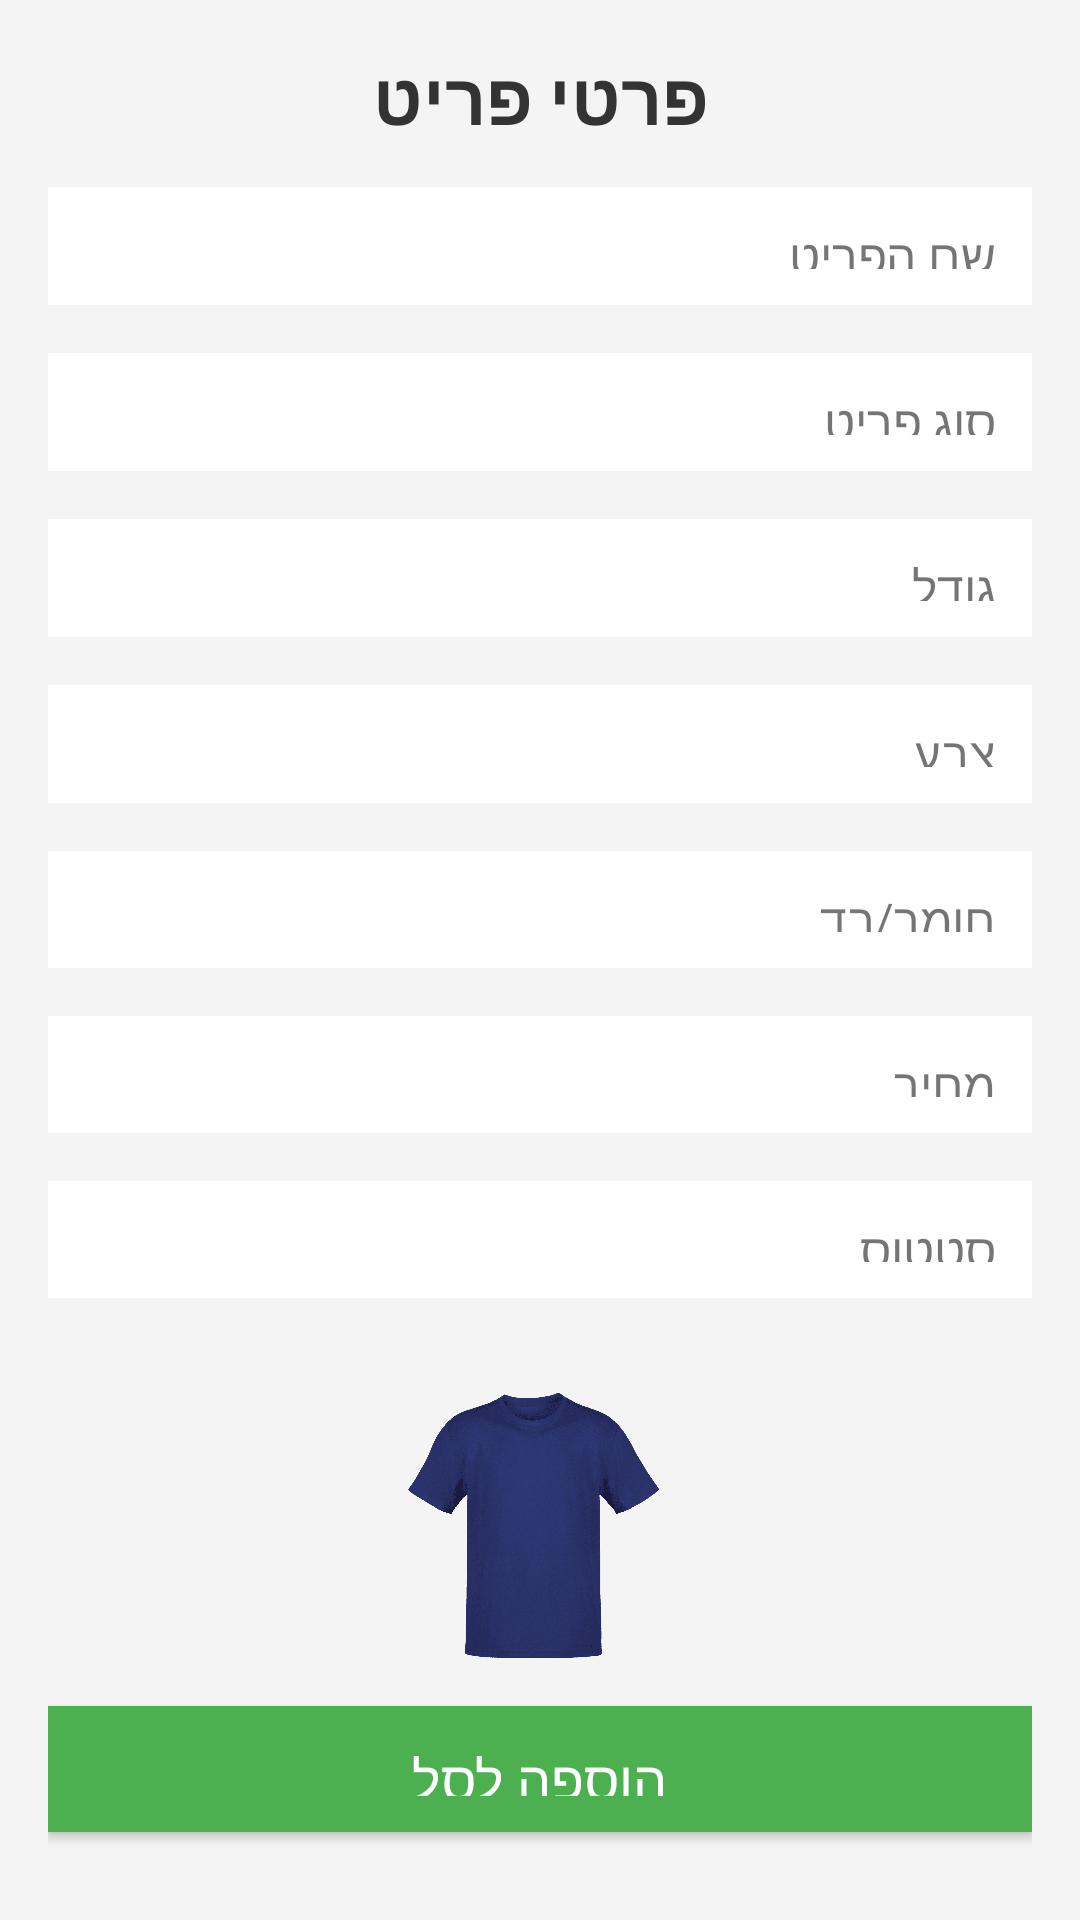

Write the Android layout XML for this screen, with the resource values it uses.
<!-- AndroidManifest.xml: application theme Theme.Lirans2341Project -->
<!-- res/layout/activity_itemxml.xml -->
<?xml version="1.0" encoding="utf-8"?>
<LinearLayout xmlns:android="http://schemas.android.com/apk/res/android"
    xmlns:tools="http://schemas.android.com/tools"
    android:layout_width="match_parent"
    android:layout_height="match_parent"
    android:orientation="vertical"
    android:padding="16dp"
    android:weightSum="10"
    android:background="#f4f4f4"
    tools:context=".screen.ItemxmlActivity">

    
    <TextView
        android:id="@+id/textView"
        android:layout_width="match_parent"
        android:layout_height="wrap_content"
        android:gravity="center"
        android:text="פרטי פריט"
        android:textSize="24sp"
        android:textStyle="bold"
        android:textColor="#333"
        android:layout_marginBottom="20dp"
        android:layout_weight="1" />

    

    
    <TextView
        android:id="@+id/tvItemName"
        android:layout_width="match_parent"
        android:layout_height="wrap_content"
        android:layout_marginBottom="16dp"
        android:layout_weight="1"
        android:background="#FFFFFF"
        android:padding="12dp"
        android:text="שם הפריט"
        android:textSize="16sp" />

    <TextView
        android:id="@+id/tvItemType"
        android:layout_width="match_parent"
        android:layout_height="wrap_content"
        android:text="סוג פריט"
        android:textSize="16sp"
        android:layout_marginBottom="16dp"
        android:padding="12dp"
        android:background="#FFFFFF"
        android:layout_weight="1" />

    
    <TextView
        android:id="@+id/tvItemSize"
        android:layout_width="match_parent"
        android:layout_height="wrap_content"
        android:text="גודל"
        android:textSize="16sp"
        android:layout_marginBottom="16dp"
        android:padding="12dp"
        android:background="#FFFFFF"
        android:layout_weight="1" />

    
    <TextView
        android:id="@+id/tvItemColor"
        android:layout_width="match_parent"
        android:layout_height="wrap_content"
        android:text="צבע"
        android:textSize="16sp"
        android:layout_marginBottom="16dp"
        android:padding="12dp"
        android:background="#FFFFFF"
        android:layout_weight="1" />

    
    <TextView
        android:id="@+id/tvItemFabric"
        android:layout_width="match_parent"
        android:layout_height="wrap_content"
        android:text="חומר/בד"
        android:textSize="16sp"
        android:layout_marginBottom="16dp"
        android:padding="12dp"
        android:background="#FFFFFF"
        android:layout_weight="1" />

    
    <TextView
        android:id="@+id/tvItemPrice"
        android:layout_width="match_parent"
        android:layout_height="wrap_content"
        android:text="מחיר"
        android:textSize="16sp"
        android:layout_marginBottom="16dp"
        android:padding="12dp"
        android:background="#FFFFFF"
        android:layout_weight="1" />

    
    <TextView
        android:id="@+id/tvItemStatus"
        android:layout_width="match_parent"
        android:layout_height="wrap_content"
        android:text="סטטוס"
        android:textSize="16sp"
        android:layout_marginBottom="16dp"
        android:padding="12dp"
        android:background="#FFFFFF"
        android:layout_weight="1" />

    

  


    <ImageView
        android:id="@+id/ivItemPic"
        android:layout_width="100dp"
        android:layout_height="100dp"
        android:layout_gravity="center"
        android:layout_margin="10dp"
        android:src="@drawable/liransshirt"
        />
    
    <Button
        android:id="@+id/btnAddToCart"
        android:layout_width="match_parent"
        android:layout_height="wrap_content"
        android:layout_marginBottom="20dp"
        android:text="הוספה לסל"
        android:textSize="18sp"
        android:textColor="#fff"
        android:background="#4CAF50"
        android:padding="12dp"
        android:layout_weight="1" />



</LinearLayout>
<!-- resources referenced by this layout -->
<resources>
  <!-- drawable liransshirt: png bitmap (drawable, 182785 bytes) -->
  <style name="Theme.Lirans2341Project" parent="Theme.YAD0" />
  <style name="Theme.YAD0" parent="Theme.MaterialComponents.DayNight.DarkActionBar">
          
          <item name="colorPrimary">@color/primary</item>
          <item name="colorPrimaryVariant">@color/primary_dark</item>
          <item name="colorOnPrimary">@color/white</item>
          
          
          <item name="colorSecondary">@color/secondary</item>
          <item name="colorSecondaryVariant">@color/secondary_dark</item>
          <item name="colorOnSecondary">@color/white</item>
          
          
          <item name="android:statusBarColor">?attr/colorPrimaryVariant</item>
          
          
          <item name="android:textColorPrimary">@color/text_primary</item>
          <item name="android:textColorSecondary">@color/text_secondary</item>
          
          
          <item name="android:colorBackground">@color/background</item>
          <item name="colorSurface">@color/surface</item>
          
          
          <item name="android:layoutDirection">rtl</item>
          <item name="android:textDirection">rtl</item>
          
          
          <item name="materialButtonStyle">@style/Widget.App.Button</item>
          <item name="materialCardViewStyle">@style/Widget.App.CardView</item>
          <item name="textInputStyle">@style/Widget.App.TextInputLayout</item>
      </style>
  <color name="primary">#2196F3</color>
  <color name="primary_dark">#1976D2</color>
  <color name="white">#FFFFFFFF</color>
  <color name="secondary">#FF9800</color>
  <color name="secondary_dark">#F57C00</color>
  <color name="text_primary">#212121</color>
  <color name="text_secondary">#757575</color>
  <color name="background">#FAFAFA</color>
  <color name="surface">#FFFFFF</color>
  <style name="Widget.App.Button" parent="Widget.MaterialComponents.Button">
          <item name="android:textColor">@color/white</item>
          <item name="backgroundTint">@color/primary</item>
          <item name="cornerRadius">8dp</item>
          <item name="android:paddingStart">24dp</item>
          <item name="android:paddingEnd">24dp</item>
          <item name="android:paddingTop">12dp</item>
          <item name="android:paddingBottom">12dp</item>
      </style>
  <style name="Widget.App.CardView" parent="Widget.MaterialComponents.CardView">
          <item name="cardElevation">4dp</item>
          <item name="cardCornerRadius">12dp</item>
          <item name="cardBackgroundColor">@color/card_background</item>
          <item name="contentPadding">16dp</item>
      </style>
  <style name="Widget.App.TextInputLayout" parent="Widget.MaterialComponents.TextInputLayout.OutlinedBox">
          <item name="boxStrokeColor">@color/primary</item>
          <item name="hintTextColor">@color/primary</item>
          <item name="android:textColorHint">@color/text_hint</item>
          <item name="boxCornerRadiusTopStart">8dp</item>
          <item name="boxCornerRadiusTopEnd">8dp</item>
          <item name="boxCornerRadiusBottomStart">8dp</item>
          <item name="boxCornerRadiusBottomEnd">8dp</item>
      </style>
  <color name="card_background">#FFFFFF</color>
  <color name="text_hint">#BDBDBD</color>
</resources>
